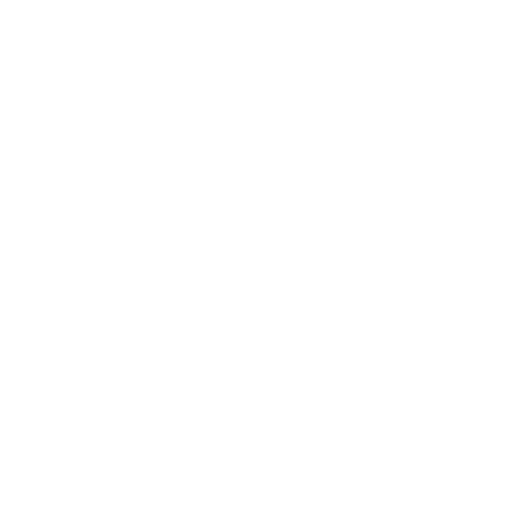
t = 0.00 s
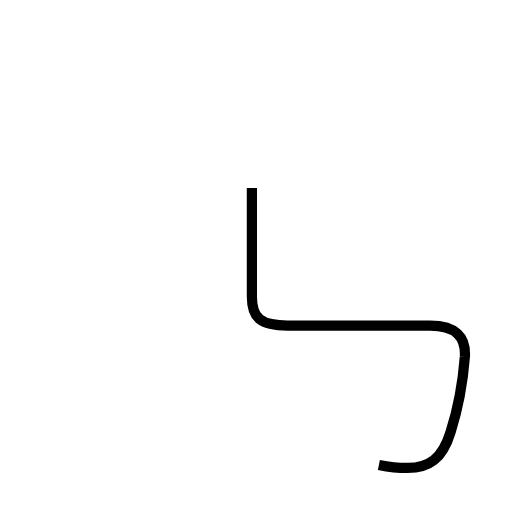
t = 1.54 s
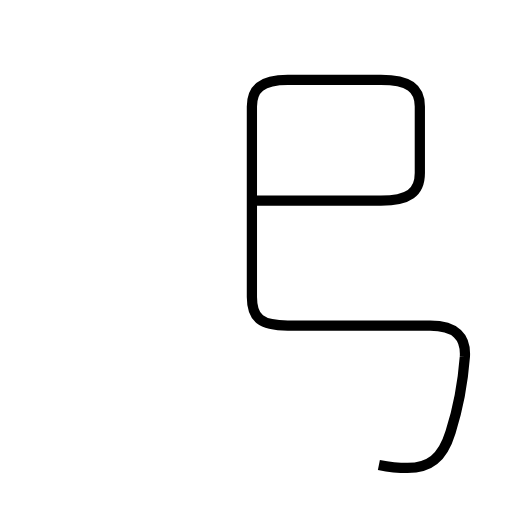
t = 3.08 s
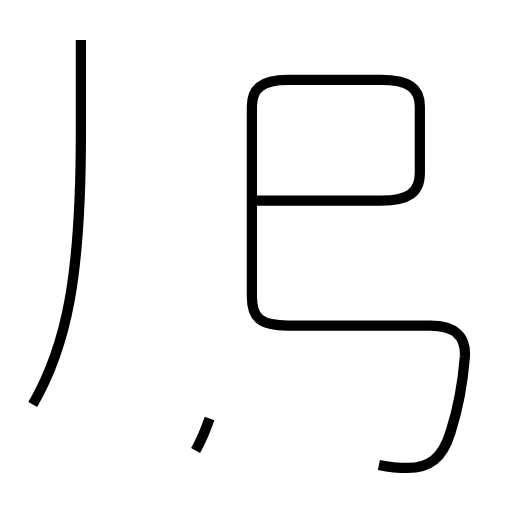
t = 4.27 s
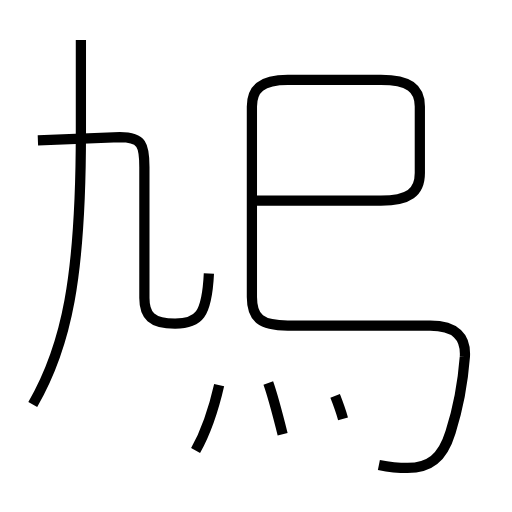
t = 5.70 s
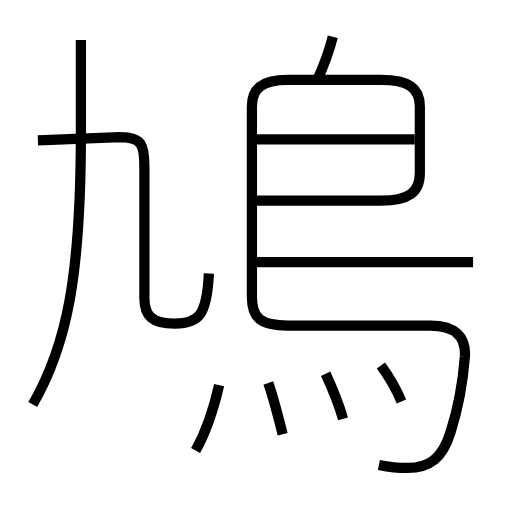
t = 7.14 s

The animated SVG that drew these frames (rendered in a browser with its animation timeline set to each time). Animation: 10 SMIL elements (animate=10); one cycle of 7.14 s.

<?xml version='1.0' encoding='utf-8'?>
<svg viewBox="0.0 -6.0 50.0 50.0" version="1.1" xmlns="http://www.w3.org/2000/svg"><rect x="-1000" y="-1000" width="2000" height="2000" stroke="white" fill="white" /><g style="fill:none;stroke:#000000;stroke-width:1"><path d="M 37.0 1.4 C 38.0 1.6 39.0 1.7 39.8 1.7 C 41.9 1.7 43.2 0.8 44.0 -1.8 C 44.7 -4.0 45.2 -6.6 45.4 -9.2 C 45.5 -11.1 44.5 -12.2 42.0 -12.2 L 28.1 -12.2 C 25.5 -12.2 24.6 -12.9 24.6 -15.0 L 24.6 -33.6 C 24.6 -35.3 25.5 -36.2 28.1 -36.2 L 37.2 -36.2 C 39.9 -36.2 41.0 -35.4 41.0 -33.6 L 41.0 -27.1 C 41.0 -25.2 39.9 -24.4 37.2 -24.4 L 25.1 -24.4 " transform="translate(0.0 38.0)" stroke-dasharray="102.71318672513188" stroke-dashoffset="102.71318672513188"><animate attributeName="stroke-dashoffset" from="102.71318672513188" to="0" dur="3.081395601753956s" begin="0s" fill="freeze" /></path><path d="M 3.2 -4.5 C 6.5 -10.2 7.9 -16.9 7.9 -31.1 L 7.9 -40.1 " transform="translate(0.0 38.0)" stroke-dasharray="36.33259009448582" stroke-dashoffset="36.33259009448582"><animate attributeName="stroke-dashoffset" from="36.33259009448582" to="0" dur="1.0899777028345747s" begin="3.081395601753956s" fill="freeze" /></path><path d="M 19.1 0.0 C 20.1 -1.8 20.9 -4.2 21.4 -6.4 " transform="translate(0.0 38.0)" stroke-dasharray="6.821623070768199" stroke-dashoffset="6.821623070768199"><animate attributeName="stroke-dashoffset" from="6.821623070768199" to="0" dur="0.20464869212304596s" begin="4.171373304588531s" fill="freeze" /></path><path d="M 27.6 -1.6 C 27.2 -3.2 26.7 -5.2 26.2 -6.6 " transform="translate(0.0 38.0)" stroke-dasharray="5.19417820925164" stroke-dashoffset="5.19417820925164"><animate attributeName="stroke-dashoffset" from="5.19417820925164" to="0" dur="0.15582534627754918s" begin="4.376021996711577s" fill="freeze" /></path><path d="M 20.4 -17.3 C 20.2 -13.2 19.4 -12.4 17.1 -12.4 C 14.8 -12.4 14.1 -13.2 14.1 -14.9 L 14.1 -27.7 C 14.1 -29.8 13.9 -30.6 11.7 -30.6 L 3.7 -30.3 " transform="translate(0.0 38.0)" stroke-dasharray="36.711567486197424" stroke-dashoffset="36.711567486197424"><animate attributeName="stroke-dashoffset" from="36.711567486197424" to="0" dur="1.1013470245859227s" begin="4.531847342989126s" fill="freeze" /></path><path d="M 33.5 -3.1 C 33.1 -4.5 32.4 -6.2 31.8 -7.5 " transform="translate(0.0 38.0)" stroke-dasharray="4.721143838748346" stroke-dashoffset="4.721143838748346"><animate attributeName="stroke-dashoffset" from="4.721143838748346" to="0" dur="0.14163431516245037s" begin="5.633194367575049s" fill="freeze" /></path><path d="M 39.2 -4.8 C 38.7 -6.0 38.0 -7.2 37.2 -8.3 " transform="translate(0.0 38.0)" stroke-dasharray="4.040134857365818" stroke-dashoffset="4.040134857365818"><animate attributeName="stroke-dashoffset" from="4.040134857365818" to="0" dur="0.12120404572097453s" begin="5.7748286827375s" fill="freeze" /></path><path d="M 46.2 -18.4 L 24.9 -18.4 " transform="translate(0.0 38.0)" stroke-dasharray="21.300000000000004" stroke-dashoffset="21.300000000000004"><animate attributeName="stroke-dashoffset" from="21.300000000000004" to="0" dur="0.6390000000000001s" begin="5.896032728458474s" fill="freeze" /></path><path d="M 40.5 -30.4 L 24.9 -30.4 " transform="translate(0.0 38.0)" stroke-dasharray="15.600000000000001" stroke-dashoffset="15.600000000000001"><animate attributeName="stroke-dashoffset" from="15.600000000000001" to="0" dur="0.468s" begin="6.535032728458474s" fill="freeze" /></path><path d="M 30.9 -36.0 C 31.6 -37.5 32.1 -38.8 32.5 -40.4" transform="translate(0.0 38.0)" stroke-dasharray="4.6897393901119875" stroke-dashoffset="4.6897393901119875"><animate attributeName="stroke-dashoffset" from="4.6897393901119875" to="0" dur="0.14069218170335962s" begin="7.003032728458474s" fill="freeze" /></path></g></svg>
